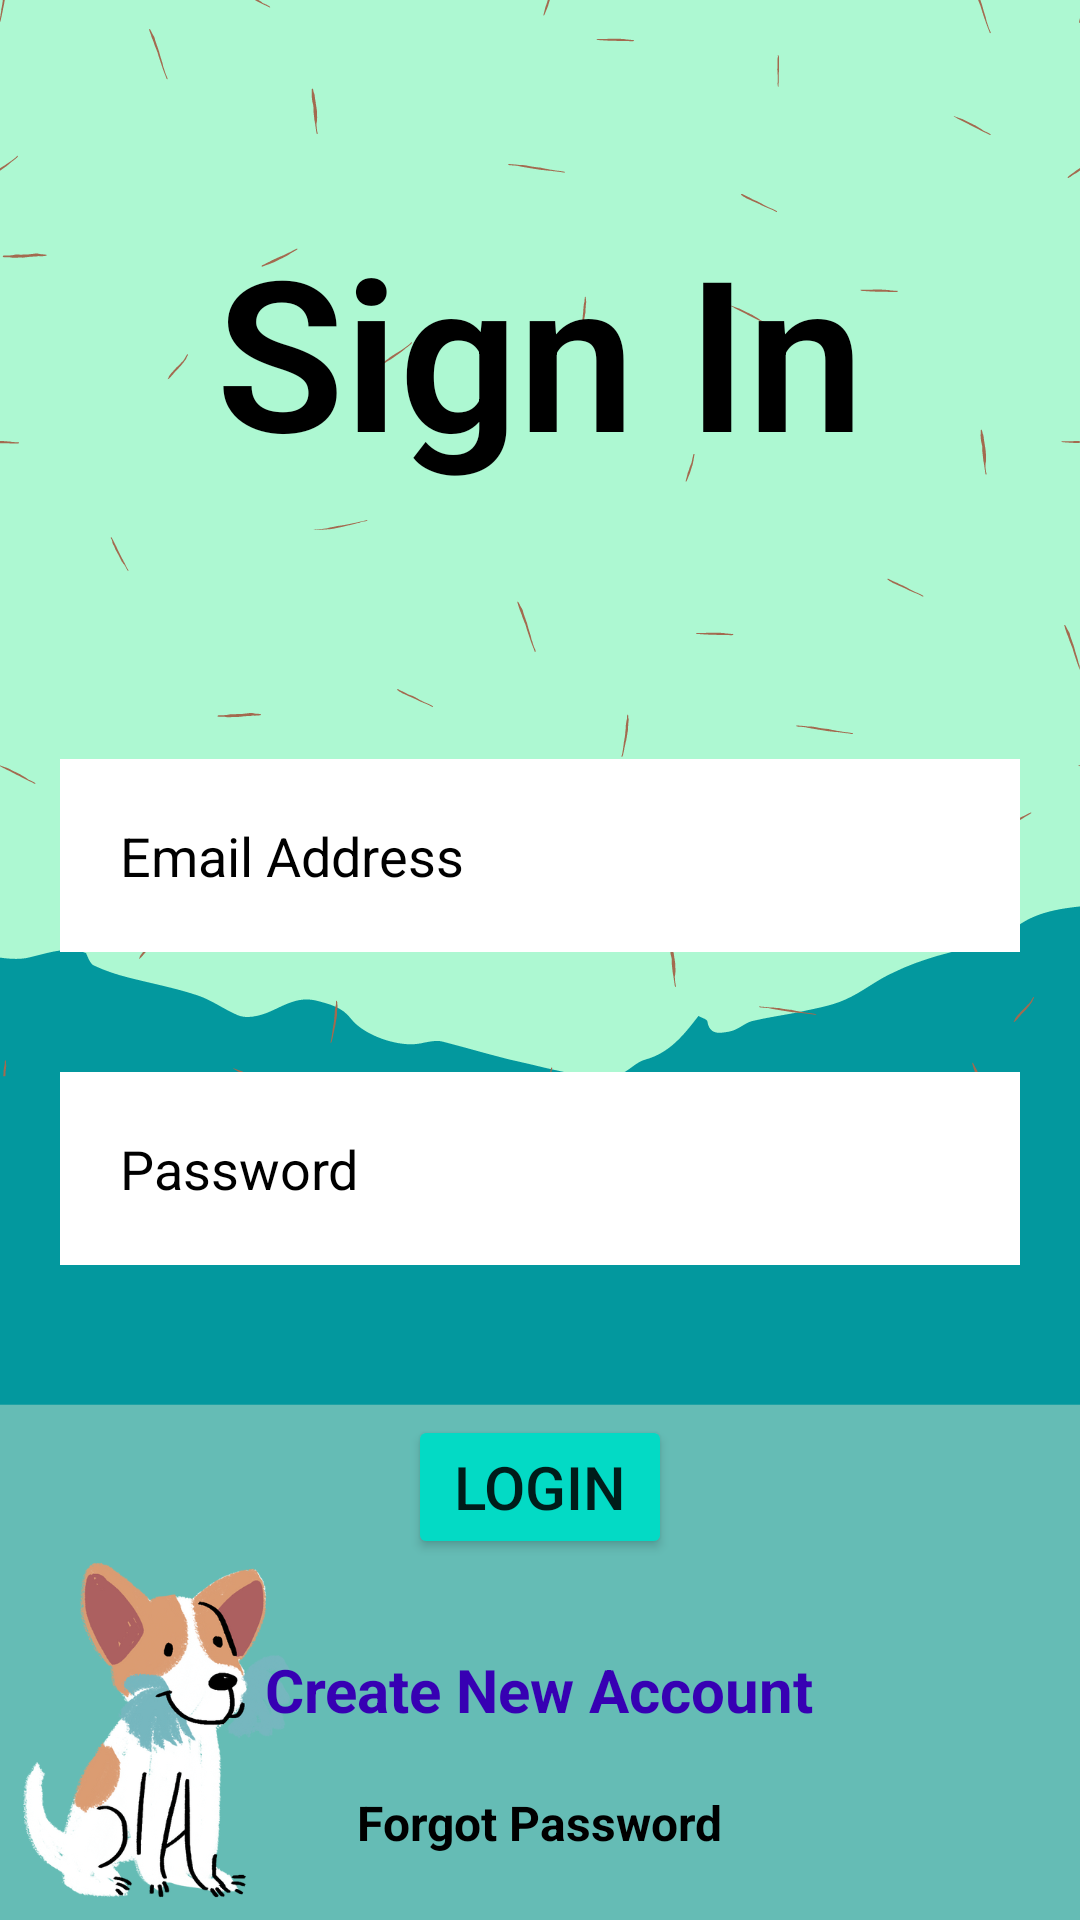

Write the Android layout XML for this screen, with the resource values it uses.
<!-- AndroidManifest.xml: application theme Theme.PawPetApp -->
<!-- res/layout/activity_main.xml -->
<?xml version="1.0" encoding="utf-8"?>
<RelativeLayout xmlns:android="http://schemas.android.com/apk/res/android"
    xmlns:app="http://schemas.android.com/apk/res-auto"
    xmlns:tools="http://schemas.android.com/tools"
    android:layout_width="match_parent"
    android:layout_height="match_parent"
    android:background="@drawable/pawpetbg"
    tools:context=".MainActivity">

    <TextView
        android:id="@+id/signin"
        android:layout_width="wrap_content"
        android:layout_height="wrap_content"
        android:fontFamily="sans-serif-light"
        android:text="Sign In"
        android:textColor="@color/black"
        android:textSize="70sp"
        android:textStyle="bold"
        android:layout_centerHorizontal="true"
        android:layout_margin="70dp"
        android:textAlignment="center"/>
    <EditText
        android:layout_width="match_parent"
        android:layout_height="wrap_content"
        android:id="@+id/login_email"
        android:background="@color/white"
        android:hint="Email Address"
        android:textColorHint="@color/black"
        android:layout_below="@id/signin"
        android:layout_margin="20dp"
        android:padding="20dp"/>
    <EditText
        android:layout_width="match_parent"
        android:layout_height="wrap_content"
        android:id="@+id/login_password"
        android:background="@color/white"
        android:hint="Password"
        android:textColorHint="@color/black"
        android:layout_below="@id/login_email"
        android:layout_margin="20dp"
        android:padding="20dp"/>
    <Button
        android:layout_width="wrap_content"
        android:layout_height="wrap_content"
        android:id="@+id/login_btn"
        android:text="LOGIN"
        android:layout_below="@+id/login_password"
        android:backgroundTint="@color/teal_200"
        android:layout_centerHorizontal="true"
        android:layout_margin="30dp"
        android:textSize="20sp"/>
    <TextView
        android:layout_width="wrap_content"
        android:layout_height="wrap_content"
        android:id="@+id/new_Acct"
        android:layout_below="@id/login_btn"
        android:text="Create New Account"
        android:layout_centerHorizontal="true"
        android:textSize="20sp"
        android:textStyle="bold"
        android:textColor="@color/purple_700"/>
    <TextView
        android:layout_width="wrap_content"
        android:layout_height="wrap_content"
        android:id="@+id/forgot_Pass"
        android:layout_below="@id/new_Acct"
        android:text="Forgot Password"
        android:layout_centerHorizontal="true"
        android:layout_margin="20dp"
        android:textColor="@color/black"
        android:textStyle="bold"
        android:textSize="16sp"/>
    <TextView
        android:layout_width="wrap_content"
        android:layout_height="wrap_content"
        android:id="@+id/options_SignIn"
        android:layout_below="@id/forgot_Pass"
        android:layout_centerHorizontal="true"
        android:text="or sign in with"
        android:layout_margin="10dp"
        android:layout_marginBottom="0dp"
        android:textStyle="bold"
        android:textColor="@color/black"/>
    <ImageView
        android:layout_width="200dp"
        android:layout_height="40dp"
        android:id="@+id/google_Btn"
        android:layout_centerHorizontal="true"
        android:src="@drawable/google_logo"
        android:layout_below="@id/options_SignIn"/>

</RelativeLayout>
<!-- resources referenced by this layout -->
<resources>
  <!-- drawable google_logo: png bitmap (drawable, 24705 bytes) -->
  <!-- drawable pawpetbg: png bitmap (drawable, 108502 bytes) -->
  <style name="Theme.PawPetApp" parent="Theme.MaterialComponents.DayNight.DarkActionBar">
          
          <item name="colorPrimary">@color/purple_500</item>
          <item name="colorPrimaryVariant">@color/purple_700</item>
          <item name="colorOnPrimary">@color/white</item>
          
          <item name="colorSecondary">@color/teal_200</item>
          <item name="colorSecondaryVariant">@color/teal_700</item>
          <item name="colorOnSecondary">@color/black</item>
          
          <item name="android:statusBarColor">?attr/colorPrimaryVariant</item>
          
      </style>
  <!-- not gathered from this repository: default colours our renderer supplied (Android Studio template values) -->
  <color name="purple_500">#FF6200EE</color>
  <color name="purple_700">#FF3700B3</color>
  <color name="teal_200">#FF03DAC5</color>
  <color name="teal_700">#FF018786</color>
  <color name="black">#FF000000</color>
  <color name="white">#FFFFFFFF</color>
</resources>
